Run: headless pygame with SDL's dummy video driver; simulated clock (each Clock.tick advances the game by its frame time, no real sleeping); random seed 0; keys injected as events and as key.get_pressed() state; no mouse input.
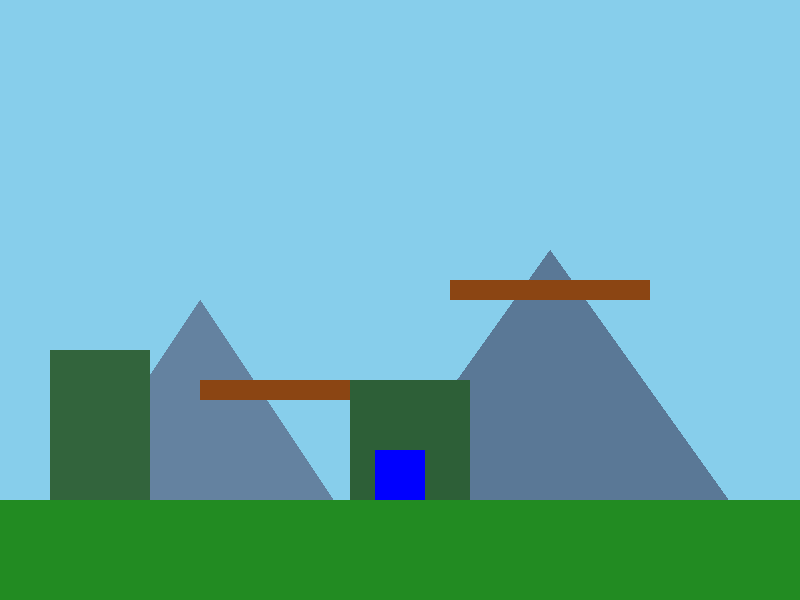
Frame 1 of 4 · flips 1–60 · no input
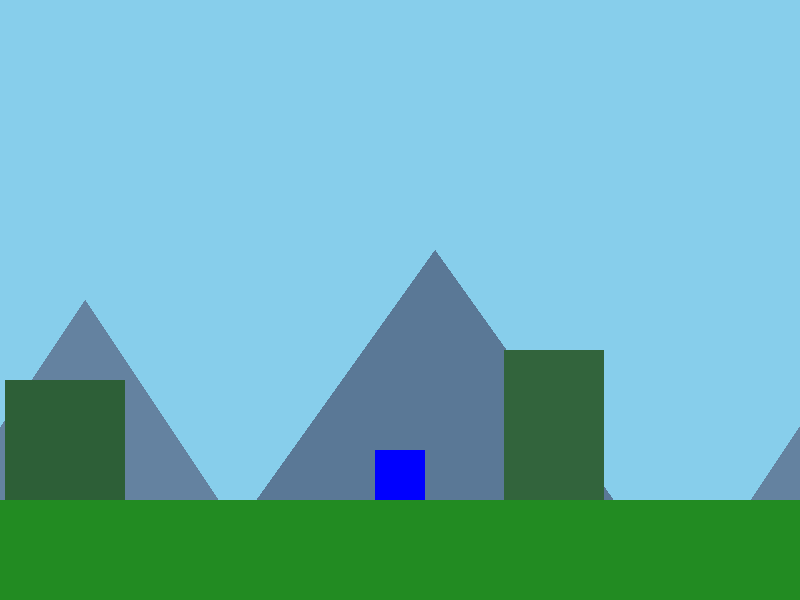
Frame 2 of 4 · flips 61–180 · tapped SPACE, RETURN · held RIGHT (→), D
Frame 3 of 4 · flips 181–300 · held DOWN (↓), S · screen unchanged from frame 2, image omitted
Frame 4 of 4 · flips 301–420 · held LEFT (←), A, UP (↑), W · screen same as frame 1, image omitted

The pygame program that drew these frames:

import pygame
import sys
import random

# Inicializa o Pygame
pygame.init()

# Configurações da tela
WIDTH, HEIGHT = 800, 600
screen = pygame.display.set_mode((WIDTH, HEIGHT))
pygame.display.set_caption("Plataformas com Efeitos Visuais de Partículas")
clock = pygame.time.Clock()

# Cores
SKY_BLUE = (135, 206, 235)
BLUE = (0, 0, 255)
GREEN = (34, 139, 34)
BROWN = (139, 69, 19)

# ==========================================
# SISTEMA DE PARTÍCULAS (EFEITOS VISUAIS)
# ==========================================
class Particle:
    def __init__(self, world_x, world_y, color, size=None):
        self.world_x = world_x
        self.world_y = world_y
        self.color = list(color) # Convertido para lista para podermos alterar o Alpha se necessário
        self.size = size if size else random.randint(4, 8)
        
        # Direção e velocidade aleatória para a partícula se espalhar
        self.vel_x = random.uniform(-150, 150)
        self.vel_y = random.uniform(-100, -250) if color == (200, 200, 200) else random.uniform(-150, 150)
        
        # Tempo de vida da partícula em segundos
        self.lifetime = random.uniform(0.3, 0.6)

    def update(self, dt):
        # Move a partícula no mundo real usando DT
        self.world_x += self.vel_x * dt
        self.world_y += self.vel_y * dt
        # Reduz o tempo de vida
        self.lifetime -= dt
        # Diminui o tamanho gradativamente
        if self.size > 0.1:
            self.size -= 5 * dt

    def draw(self, surface, camera_x):
        # Converte a posição do mundo para a tela usando a câmera
        screen_x = int(self.world_x - camera_x)
        screen_y = int(self.world_y)
        
        if self.lifetime > 0 and self.size > 0:
            # Desenha a partícula na tela
            pygame.draw.circle(surface, self.color, (screen_x, screen_y), int(self.size))

class ParticleSystem:
    def __init__(self):
        self.particles = []

    def spawn_dust(self, world_x, world_y):
        # Cria poeira cinza (pulo normal do chão)
        for _ in range(12):
            self.particles.append(Particle(world_x + random.randint(0, 50), world_y, (200, 200, 200)))

    def spawn_double_jump_energy(self, world_x, world_y):
        # Cria energia azul brilhante (pulo duplo no ar)
        for _ in range(20):
            p = Particle(world_x + 25, world_y + 25, (0, 230, 255), random.randint(5, 10))
            p.vel_y = random.uniform(-200, 200) # Espalha para todas as direções verticais
            self.particles.append(p)

    def update_and_draw(self, surface, camera_x, dt):
        # Atualiza e desenha todas as partículas ativas, removendo as mortas
        self.particles = [p for p in self.particles if p.lifetime > 0 and p.size > 0]
        for p in self.particles:
            p.update(dt)
            p.draw(surface, camera_x)

# Instancia o sistema de efeitos visuais
particle_system = ParticleSystem()

# ==========================================
# CLASSE DA PLATAFORMA FLUTUANTE
# ==========================================
class Platform(pygame.sprite.Sprite):
    def __init__(self, world_x, world_y, width, height):
        super().__init__()
        self.image = pygame.Surface((width, height))
        self.image.fill(BROWN)
        self.rect = self.image.get_rect()
        self.world_x = world_x
        self.world_y = world_y
        self.rect.y = world_y

    def update(self, camera_x):
        self.rect.x = self.world_x - camera_x

# Grupos de Plataformas
platforms_group = pygame.sprite.Group()
platforms_group.add(Platform(200, 380, 150, 20))
platforms_group.add(Platform(450, 280, 200, 20))

# Parallax Backgrounds
bg_far = pygame.Surface((WIDTH, HEIGHT), pygame.SRCALPHA)
pygame.draw.polygon(bg_far, (100, 130, 160), [(0, 600), (200, 300), (400, 600)])
pygame.draw.polygon(bg_far, (90, 120, 150), [(300, 600), (550, 250), (800, 600)])

bg_mid = pygame.Surface((WIDTH, HEIGHT), pygame.SRCALPHA)
pygame.draw.rect(bg_mid, (50, 100, 60), (50, 350, 100, 250))
pygame.draw.rect(bg_mid, (45, 95, 55), (350, 380, 120, 220))

# ==========================================
# VARIÁVEIS DO JOGADOR
# ==========================================
player_world_x = 375.0 # Posição real do jogador no mundo
player_y = 400.0
player_width = 50
player_height = 50
player_rect = pygame.Rect(375, player_y, player_width, player_height) # Rect fixo na tela para renderização

player_speed = 400.0  
velocity_y = 0.0        
gravity = 1400.0        
jump_force = -600.0     
on_ground = False       
floor_y = 500

MAX_JUMPS = 2
jumps_left = MAX_JUMPS

camera_x = 0.0  
SCROLL_SPEED_FAR = 0.15  
SCROLL_SPEED_MID = 0.45  
SCROLL_SPEED_CHAO = 1.0  

# Loop principal do jogo
running = True
while running:
    dt = clock.tick(60) / 1000.0

    # 1. TRATAMENTO DE EVENTOS
    for event in pygame.event.get():
        if event.type == pygame.QUIT:
            running = False
            
        if event.type == pygame.KEYDOWN:
            if event.key == pygame.K_SPACE or event.key == pygame.K_UP:
                # Caso 1: Primeiro pulo (Gera Poeira)
                if on_ground and jumps_left > 0:
                    velocity_y = jump_force
                    jumps_left -= 1
                    on_ground = False
                    particle_system.spawn_dust(player_world_x, player_y + player_height)
                
                # Caso 2: Pulo duplo (Gera Explosão de Energia)
                elif not on_ground and jumps_left > 0:
                    velocity_y = jump_force  
                    jumps_left -= 1
                    particle_system.spawn_double_jump_energy(player_world_x, player_y)

        if event.type == pygame.KEYUP:
            if event.key == pygame.K_SPACE or event.key == pygame.K_UP:
                if velocity_y < 0:
                    velocity_y *= 0.35

    # 2. INPUT DO TECLADO (Atualiza posição X do mundo e Câmera)
    keys = pygame.key.get_pressed()
    if keys[pygame.K_LEFT]:
        camera_x -= player_speed * dt
        player_world_x -= player_speed * dt
    if keys[pygame.K_RIGHT]:
        camera_x += player_speed * dt
        player_world_x += player_speed * dt

    # 3. FÍSICA VERTICAL
    on_ground = False 
    velocity_y += gravity * dt       
    player_y += velocity_y * dt      
    player_rect.y = player_y 

    # 4. COLISÕES
    if velocity_y >= 0:
        for platform in platforms_group:
            if player_rect.colliderect(platform.rect):
                if player_rect.bottom - (velocity_y * dt) <= platform.rect.top + 5:
                    player_y = platform.rect.top - player_height
                    player_rect.y = player_y
                    velocity_y = 0.0
                    on_ground = True
                    jumps_left = MAX_JUMPS
                    break

    if player_y + player_height >= floor_y:
        player_y = floor_y - player_height  
        player_rect.y = player_y
        velocity_y = 0.0                     
        on_ground = True                     
        jumps_left = MAX_JUMPS  

    # Atualiza plataformas
    platforms_group.update(camera_x)

    # 5. RENDERIZAÇÃO (Em ordem de camadas)
    screen.fill(SKY_BLUE)  

    # Parallax Distante
    x_far = -(camera_x * SCROLL_SPEED_FAR) % WIDTH
    screen.blit(bg_far, (x_far, 0))
    screen.blit(bg_far, (x_far - WIDTH, 0))

    # Parallax Médio
    x_mid = -(camera_x * SCROLL_SPEED_MID) % WIDTH
    screen.blit(bg_mid, (x_mid, 0))
    screen.blit(bg_mid, (x_mid - WIDTH, 0))

    # Desenha as plataformas flutuantes
    platforms_group.draw(screen)

    # Parallax Chão
    x_chao = -(camera_x * SCROLL_SPEED_CHAO) % WIDTH
    pygame.draw.rect(screen, GREEN, (x_chao, floor_y, WIDTH, HEIGHT - floor_y))
    pygame.draw.rect(screen, GREEN, (x_chao - WIDTH, floor_y, WIDTH, HEIGHT - floor_y))

    # ATUALIZA E DESENHA AS PARTÍCULAS (Fica atrás do jogador, mas na frente do cenário)
    particle_system.update_and_draw(screen, camera_x, dt)

    # Desenha o Jogador por cima de quase tudo
    pygame.draw.rect(screen, BLUE, player_rect)
    
    pygame.display.flip()

pygame.quit()
sys.exit()
